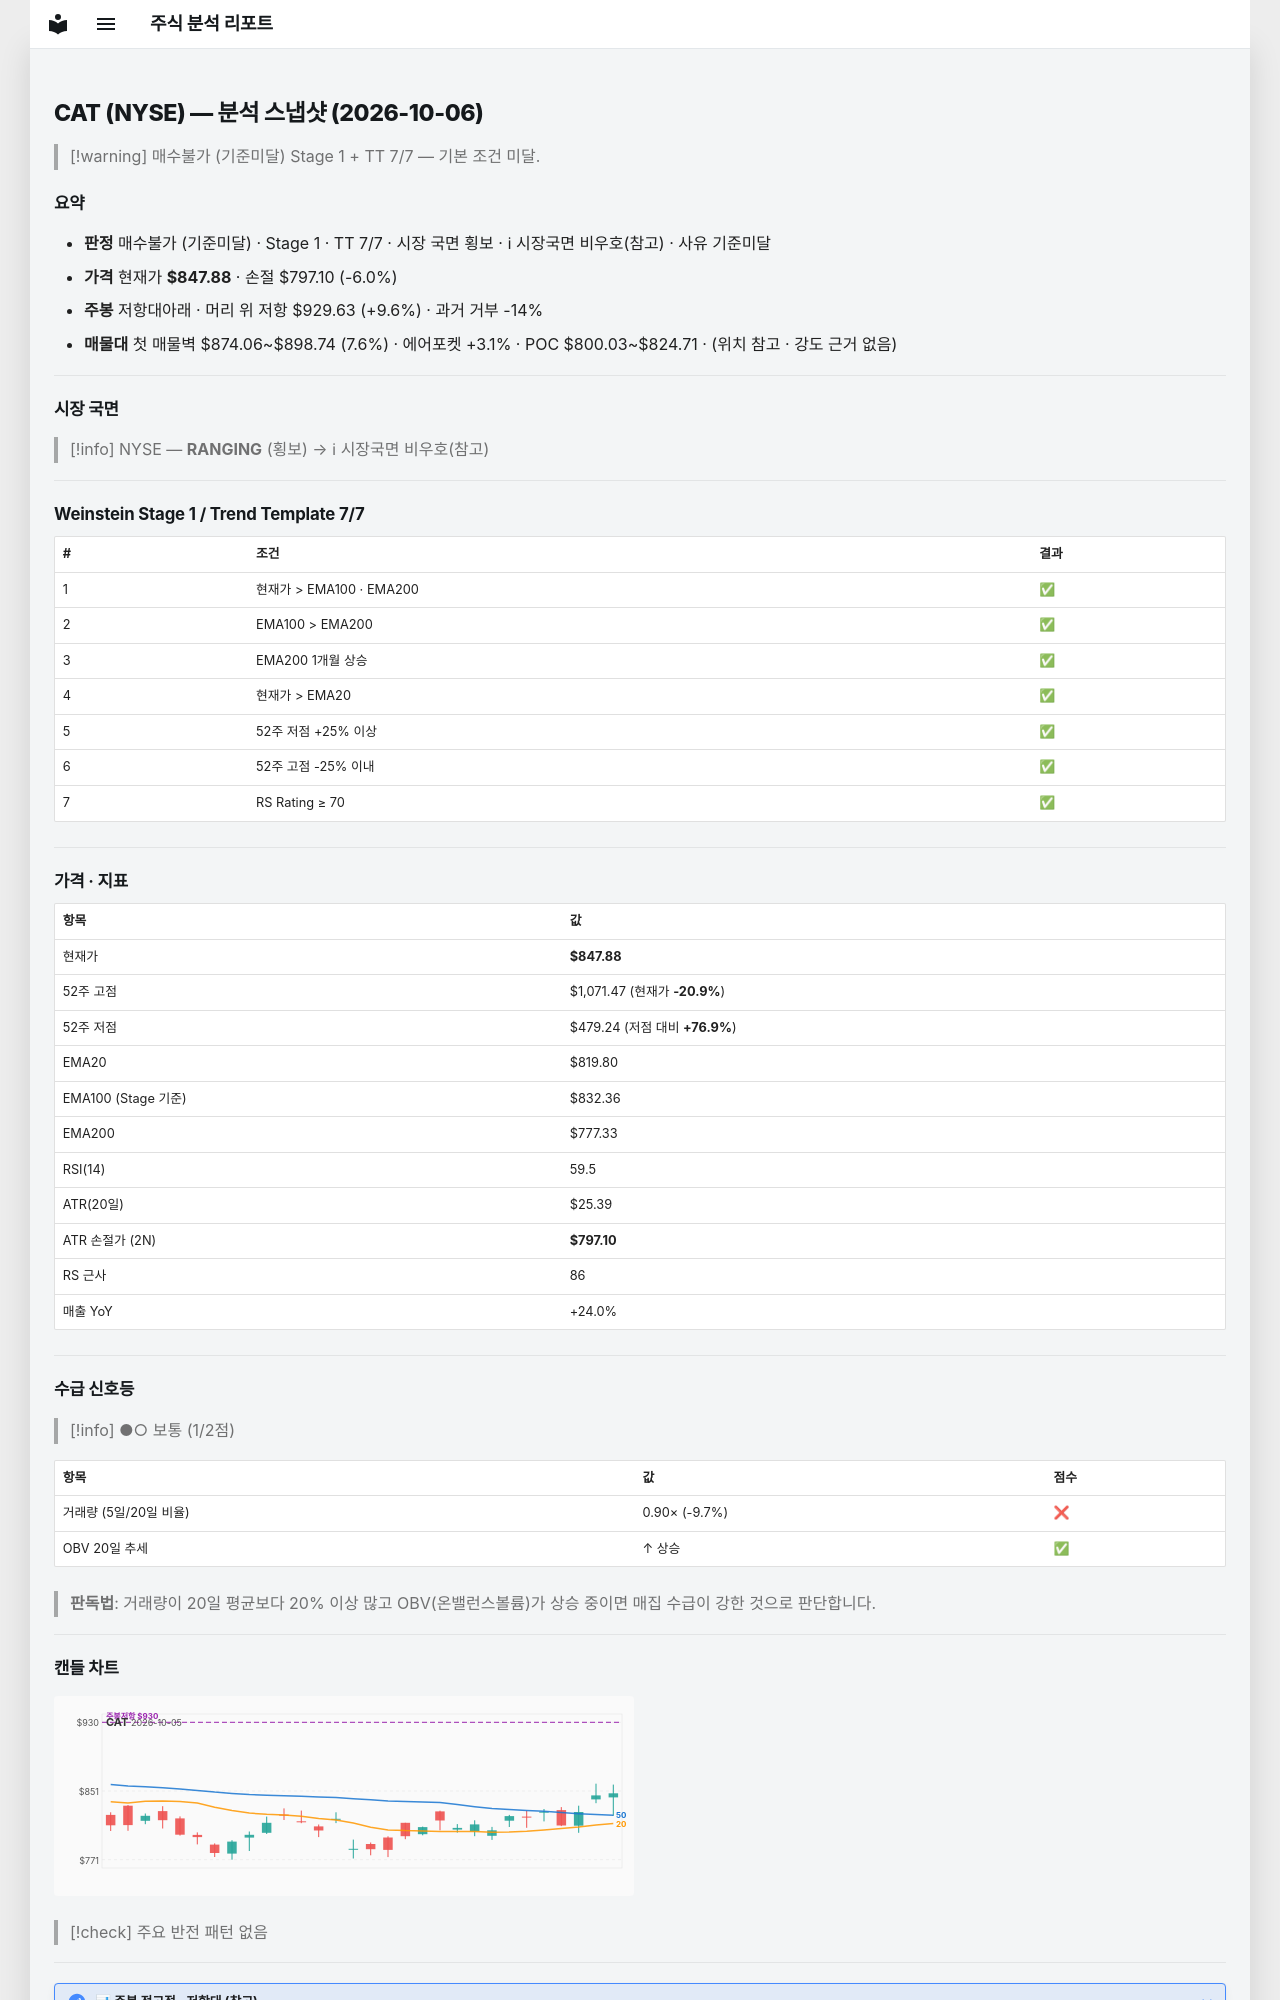

repository: soloandco/stock-reports · page: snapshots/CAT-2026-10-06/index.html · generator: mkdocs

---
type: analysis-snapshot
title: CAT 분석 스냅샷
ticker: CAT
market: NYSE
created: 2026-10-06
updated: 2026-10-06
bar-date: 2026-10-05
verdict: 매수불가
verdict-reason: 기준미달
real-rr: 1.61
sma50-gap-pct: 3.4
weekly-position: 저항대아래
weekly-overhead-price: 929.63
weekly-overhead-pct: 9.6
stage: 1
trend-template-score: 7
tt-max: 7
ma-set: ema-20-100-200
price: 847.8800048828125
stop-price: 797.1015096332735
market-regime: RANGING
supply-demand-score: 1/2
supply-demand-label: 보통
status: tracking
tags:
  - stock-agent
  - watchlist
  - CAT
  - analysis
related:
  - "[[analysis-template]]"
---

# CAT (NYSE) — 분석 스냅샷 (2026-10-06)

> [!warning] 매수불가 (기준미달)
> Stage 1 + TT 7/7 — 기본 조건 미달.

## 요약

- **판정** 매수불가 (기준미달) · Stage 1 · TT 7/7 · 시장 국면 횡보 · ℹ 시장국면 비우호(참고) · 사유 기준미달
- **가격** 현재가 **$847.88** · 손절 $797.10 (-6.0%)
- **주봉** 저항대아래 · 머리 위 저항 $929.63 (+9.6%) · 과거 거부 -14%
- **매물대** 첫 매물벽 $874.06~$898.74 (7.6%) · 에어포켓 +3.1% · POC $800.03~$824.71 · (위치 참고 · 강도 근거 없음)

---

## 시장 국면

> [!info] NYSE — **RANGING** (횡보) → ℹ 시장국면 비우호(참고)

---

## Weinstein Stage 1 / Trend Template 7/7

| # | 조건 | 결과 |
|---|------|------|
| 1 | 현재가 > EMA100 · EMA200 | ✅ |
| 2 | EMA100 > EMA200 | ✅ |
| 3 | EMA200 1개월 상승 | ✅ |
| 4 | 현재가 > EMA20 | ✅ |
| 5 | 52주 저점 +25% 이상 | ✅ |
| 6 | 52주 고점 -25% 이내 | ✅ |
| 7 | RS Rating ≥ 70 | ✅ |

---

## 가격 · 지표

| 항목 | 값 |
|------|---|
| 현재가 | **$847.88** |
| 52주 고점 | $1,071.47 (현재가 **-20.9%**) |
| 52주 저점 | $479.24 (저점 대비 **+76.9%**) |
| EMA20 | $819.80 |
| EMA100 (Stage 기준) | $832.36 |
| EMA200 | $777.33 |
| RSI(14) | 59.5 |
| ATR(20일) | $25.39 |
| ATR 손절가 (2N) | **$797.10** |
| RS 근사 | 86 |
| 매출 YoY | +24.0% |

---
## 수급 신호등

> [!info] ●○ 보통 (1/2점)

| 항목 | 값 | 점수 |
|------|------|------|
| 거래량 (5일/20일 비율) | 0.90× (-9.7%) | ❌ |
| OBV 20일 추세 | ↑ 상승 | ✅ |

> **판독법**: 거래량이 20일 평균보다 20% 이상 많고 OBV(온밸런스볼륨)가 상승 중이면 매집 수급이 강한 것으로 판단합니다.

---
